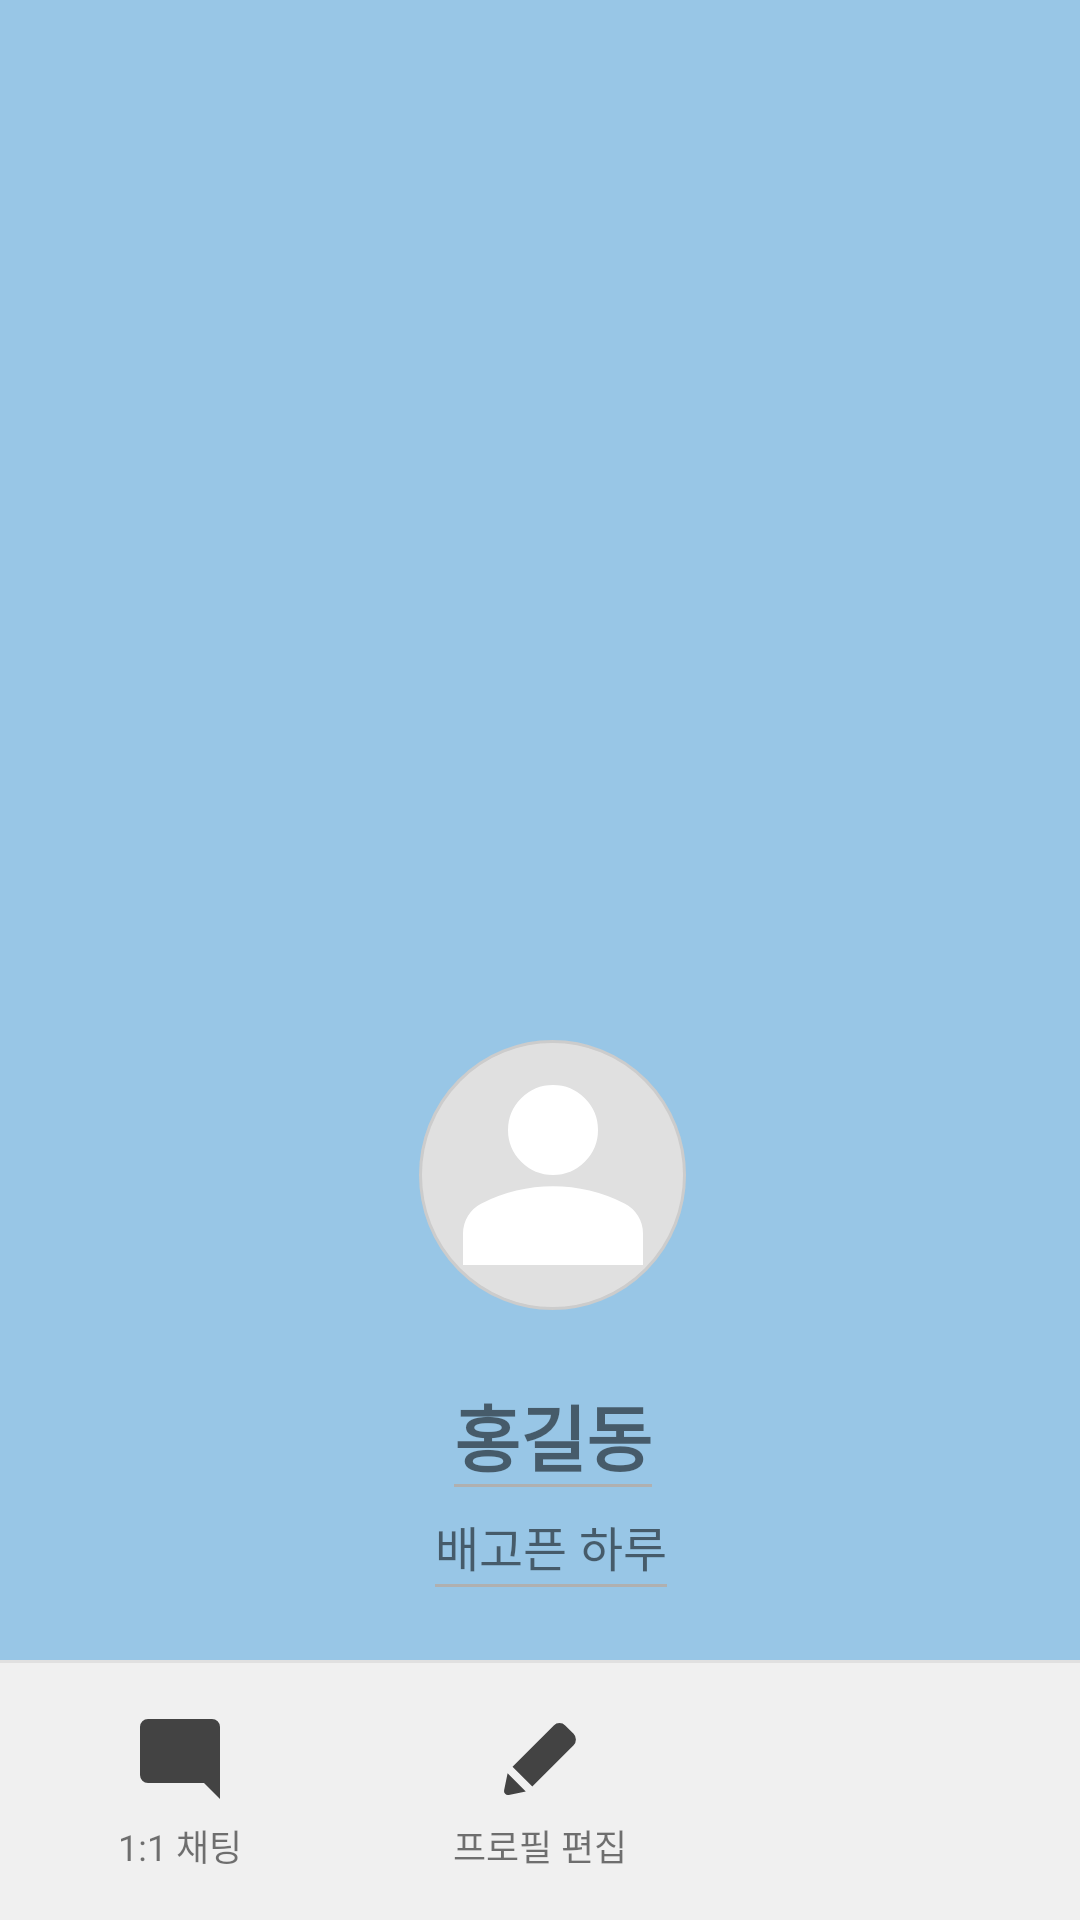

Here is an Android app screen rendered from its layout file. Give the layout XML and the strings, colors and styles it references.
<!-- AndroidManifest.xml: application theme Theme.ChatChat -->
<!-- res/layout/activity_profile_detail.xml -->
<?xml version="1.0" encoding="utf-8"?>
<layout xmlns:android="http://schemas.android.com/apk/res/android"
    xmlns:app="http://schemas.android.com/apk/res-auto"
    xmlns:tools="http://schemas.android.com/tools">
    <data>
        <variable
            name="viewModel"
            type="com.takeiteasy.chatchat.viewmodel.MainViewModel" />
    </data>
<androidx.constraintlayout.widget.ConstraintLayout
    android:id="@+id/main"
    android:layout_width="match_parent"
    android:layout_height="match_parent"
    tools:context=".ProfileDetailActivity">
    
    
    <ImageView
        android:id="@+id/profileViewBackground"
        android:layout_width="match_parent"
        android:layout_height="match_parent"
        android:scaleType="centerCrop"
        android:src="@drawable/default_profile_background"
        app:layout_constraintTop_toTopOf="parent"
        app:layout_constraintBottom_toBottomOf="parent"
        app:layout_constraintStart_toStartOf="parent"
        app:layout_constraintEnd_toEndOf="parent"
        android:contentDescription="배경 이미지" />

    <ImageView
        android:id="@+id/profileViewClose"
        android:layout_width="wrap_content"
        android:layout_height="wrap_content"
        android:src="@drawable/ic_close" app:layout_constraintStart_toStartOf="parent"
        app:layout_constraintTop_toTopOf="parent"
        android:padding="16dp" android:clickable="true"
        android:focusable="true"
        android:contentDescription="닫기" />

    <ImageView
        android:id="@+id/profileView"
        android:layout_width="89dp"
        android:layout_height="90dp"
        android:layout_marginTop="330dp"
        android:background="@drawable/circle_shape"
        android:scaleType="centerCrop"
        android:src="@drawable/ic_default_profile_filled"
        app:layout_constraintBottom_toTopOf="@+id/textViewUserName"
        app:layout_constraintEnd_toEndOf="parent"
        app:layout_constraintHorizontal_bias="0.515"
        app:layout_constraintStart_toStartOf="parent"
        app:layout_constraintTop_toTopOf="parent"
        app:layout_constraintVertical_bias="0.4"
        app:layout_constraintVertical_chainStyle="packed" />

    <TextView
        android:id="@+id/textViewUserName"
        android:layout_width="wrap_content"
        android:layout_height="wrap_content"
        android:layout_marginTop="24dp"
        android:background="@drawable/underline_text_background"
        android:text="홍길동"
        android:textSize="24sp"
        android:textStyle="bold"
        app:layout_constraintBottom_toTopOf="@+id/textViewStatusMessage"
        app:layout_constraintEnd_toEndOf="parent"
        app:layout_constraintHorizontal_bias="0.515"
        app:layout_constraintStart_toStartOf="parent"
        app:layout_constraintTop_toBottomOf="@+id/profileView"
        />

    <TextView
        android:id="@+id/textViewStatusMessage"
        android:layout_width="wrap_content"
        android:layout_height="wrap_content"
        android:layout_marginTop="8dp"
        android:background="@drawable/underline_text_background"
        android:paddingBottom="2dp"
        android:text="배고픈 하루"
        android:textSize="16sp"
        app:layout_constraintBottom_toTopOf="@+id/linearLayoutBottomActions"
        app:layout_constraintEnd_toEndOf="parent"
        app:layout_constraintHorizontal_bias="0.513"
        app:layout_constraintStart_toStartOf="parent"
        app:layout_constraintTop_toBottomOf="@+id/textViewUserName" />

    <LinearLayout
    android:id="@+id/linearLayoutBottomActions"
    android:layout_width="match_parent"
    android:layout_height="wrap_content"
    android:orientation="horizontal"
    android:weightSum="3" app:layout_constraintBottom_toBottomOf="parent"
    app:layout_constraintStart_toStartOf="parent"
    app:layout_constraintEnd_toEndOf="parent"
    android:background="#F0F0F0" android:paddingTop="8dp"
    android:paddingBottom="8dp">

    <LinearLayout
        android:id="@+id/layoutChat"
        android:layout_width="0dp"
        android:layout_height="wrap_content"
        android:layout_weight="1"
        android:orientation="vertical"
        android:gravity="center"
        android:clickable="true"
        android:focusable="true"
        android:padding="8dp">
        <ImageView
            android:layout_width="32dp"
            android:layout_height="32dp"
            android:src="@drawable/ic_chat_bubble" android:contentDescription="1대1 채팅" />
        <TextView
            android:layout_width="wrap_content"
            android:layout_height="wrap_content"
            android:text="1:1 채팅"
            android:textSize="12sp"
            android:layout_marginTop="4dp" />
    </LinearLayout>

    <LinearLayout
        android:id="@+id/layoutEditProfile"
        android:layout_width="0dp"
        android:layout_height="wrap_content"
        android:layout_weight="1"
        android:orientation="vertical"
        android:gravity="center"
        android:clickable="true"
        android:focusable="true"
        android:padding="8dp">
        <ImageView
            android:layout_width="32dp"
            android:layout_height="32dp"
            android:src="@drawable/ic_edit" android:contentDescription="프로필 편집" />
        <TextView
            android:layout_width="wrap_content"
            android:layout_height="wrap_content"
            android:text="프로필 편집"
            android:textSize="12sp"
            android:layout_marginTop="4dp" />
    </LinearLayout>

    <LinearLayout
        android:id="@+id/layoutGift"
        android:layout_width="0dp"
        android:layout_height="wrap_content"
        android:layout_weight="1"
        android:orientation="vertical"
        android:gravity="center"
        android:clickable="true"
        android:focusable="true"
        android:padding="8dp">
    </LinearLayout>

</LinearLayout>

    <View
        android:layout_width="match_parent"
        android:layout_height="1dp"
        android:background="#E0E0E0"
        app:layout_constraintBottom_toTopOf="@+id/linearLayoutBottomActions"
        app:layout_constraintStart_toStartOf="parent"
        app:layout_constraintEnd_toEndOf="parent" />


</androidx.constraintlayout.widget.ConstraintLayout>
</layout>
<!-- resources referenced by this layout -->
<resources>
  <!-- drawable circle_shape (drawable) -->
  <?xml version="1.0" encoding="utf-8"?>
  <shape xmlns:android="http://schemas.android.com/apk/res/android"
      android:shape="oval">
      <solid android:color="#E0E0E0" /> <stroke
      android:width="1dp"
      android:color="#CCCCCC" /> </shape>
  <!-- drawable default_profile_background: png bitmap (drawable, 4597 bytes) -->
  <!-- drawable ic_chat_bubble (drawable) -->
  <vector xmlns:android="http://schemas.android.com/apk/res/android"
      android:width="24dp"
      android:height="24dp"
      android:viewportWidth="960"
      android:viewportHeight="960">
    <path
        android:pathData="M160,720q-33,0 -56.5,-23.5T80,640v-480q0,-33 23.5,-56.5T160,80h640q33,0 56.5,23.5T880,160v720L720,720L160,720Z"
        android:fillColor="#434343"/>
  </vector>
  <!-- drawable ic_default_profile_filled (drawable) -->
  <vector xmlns:android="http://schemas.android.com/apk/res/android"
      android:width="24dp"
      android:height="24dp"
      android:viewportWidth="960"
      android:viewportHeight="960">
    <path
        android:pathData="M480,480q-66,0 -113,-47t-47,-113q0,-66 47,-113t113,-47q66,0 113,47t47,113q0,66 -47,113t-113,47ZM160,800v-112q0,-34 17.5,-62.5T224,582q62,-31 126,-46.5T480,520q66,0 130,15.5T736,582q29,15 46.5,43.5T800,688v112L160,800Z"
        android:fillColor="#FFFFFF"/>
  </vector>
  <!-- drawable ic_edit (drawable) -->
  <vector xmlns:android="http://schemas.android.com/apk/res/android"
      android:width="24dp"
      android:height="24dp"
      android:viewportWidth="960"
      android:viewportHeight="960">
    <path
        android:pathData="M168,839q-21,5 -36.5,-10.5T121,792l35,-170 182,182 -170,35ZM403,755L205,557l413,-413q23,-23 57,-23t57,23l84,84q23,23 23,57t-23,57L403,755Z"
        android:fillColor="#434343"/>
  </vector>
  <!-- drawable underline_text_background (drawable) -->
  <?xml version="1.0" encoding="utf-8"?>
  <layer-list xmlns:android="http://schemas.android.com/apk/res/android">
      <item android:top="-1dp" android:left="-1dp" android:right="-1dp">
          <shape>
              <solid android:color="@android:color/transparent" />
              <stroke
                  android:width="1dp"
                  android:color="#B0B0B0" /> </shape>
      </item>
  </layer-list>
  <style name="Theme.ChatChat" parent="Theme.MaterialComponents.DayNight.NoActionBar">
          
          <item name="colorPrimary">@color/purple_500</item>
          <item name="colorPrimaryVariant">@color/purple_700</item>
          <item name="colorOnPrimary">@color/white</item>
          
          <item name="colorSecondary">@color/teal_200</item>
          <item name="colorSecondaryVariant">@color/teal_700</item>
          <item name="colorOnSecondary">@color/black</item>
          
          <item name="android:statusBarColor">?attr/colorPrimaryVariant</item>
          
      </style>
  <color name="purple_500">#FF6200EE</color>
  <color name="purple_700">#FF3700B3</color>
  <color name="white">#FFFFFFFF</color>
  <color name="teal_200">#FF03DAC5</color>
  <color name="teal_700">#FF018786</color>
  <color name="black">#FF000000</color>
</resources>
